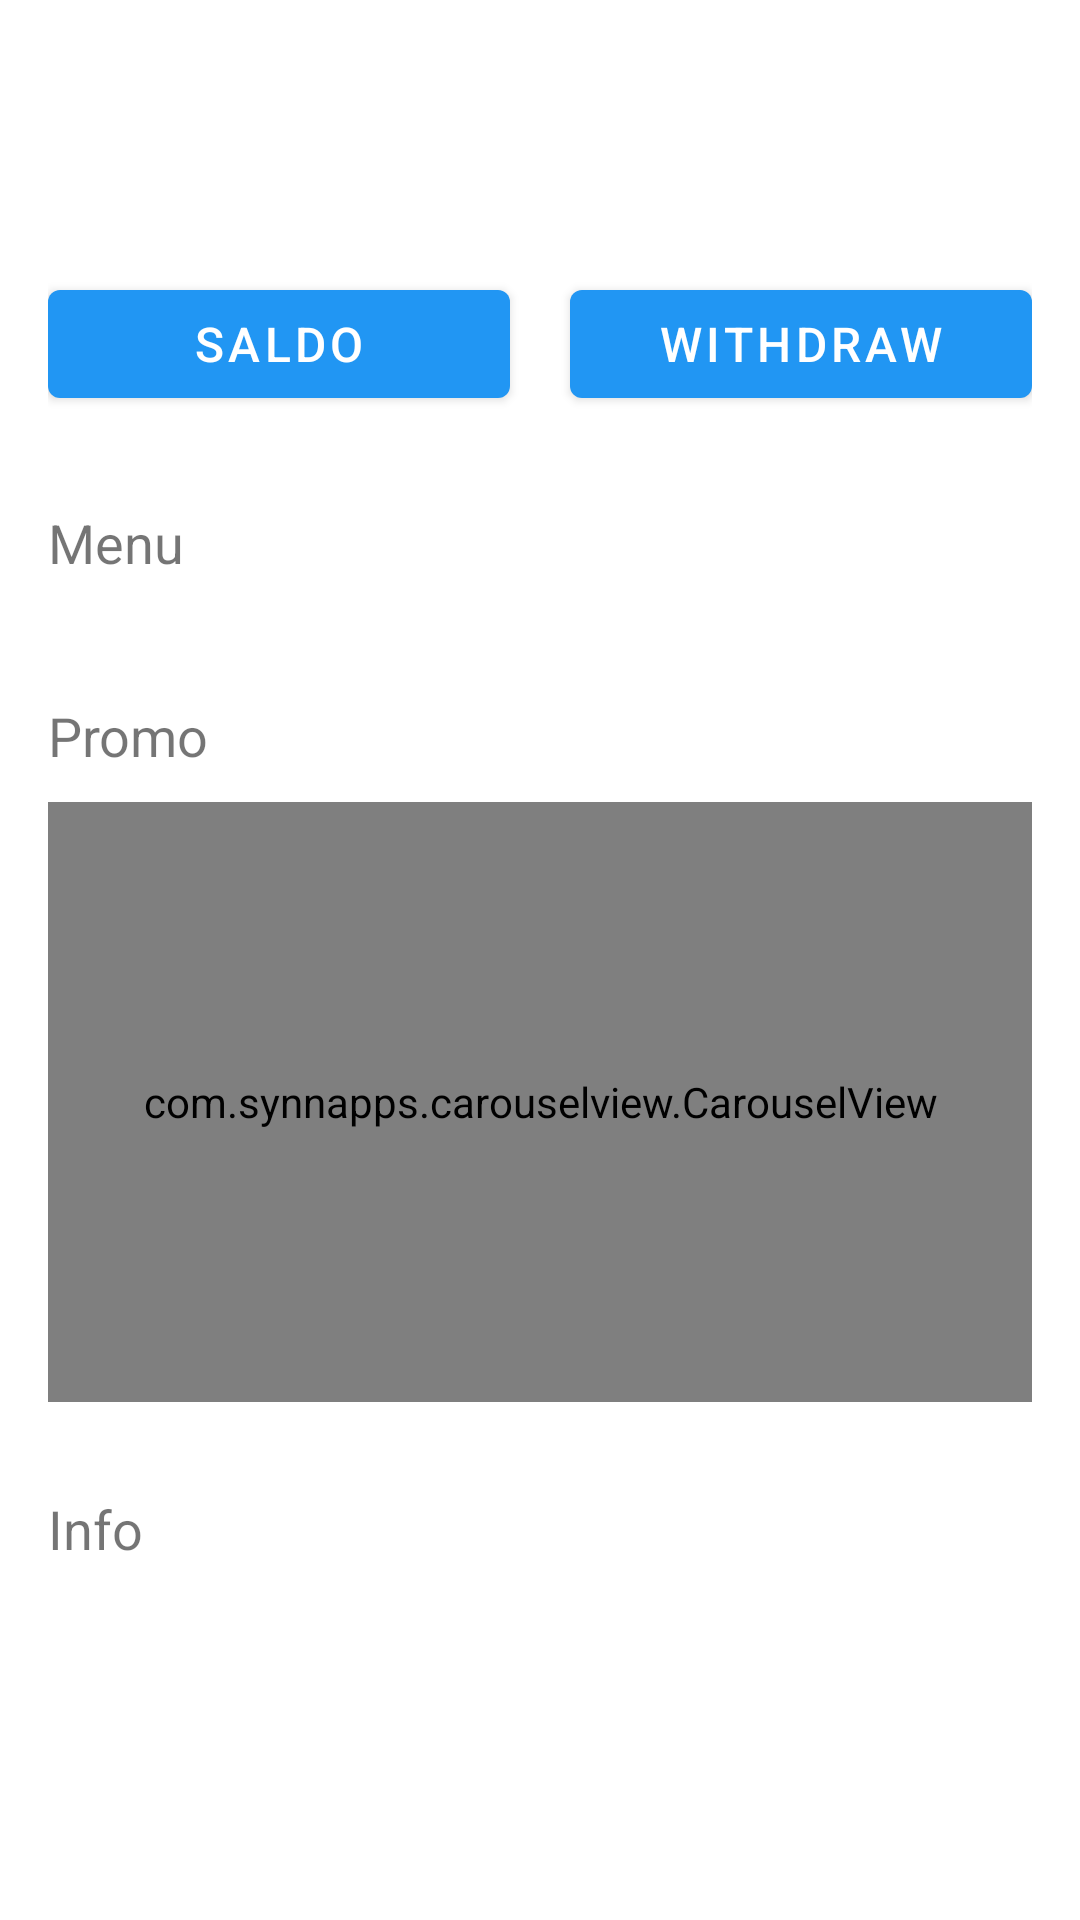

Android layout source for this screen:
<!-- AndroidManifest.xml: application theme Theme.Appproject -->
<!-- res/layout/fragment_home.xml -->
<?xml version="1.0" encoding="utf-8"?>
<ScrollView
        xmlns:android="http://schemas.android.com/apk/res/android"
        xmlns:app="http://schemas.android.com/apk/res-auto"
        xmlns:tools="http://schemas.android.com/tools"
        android:layout_width="match_parent"
        android:layout_height="match_parent"
        android:layout_gravity="center"
        tools:context=".fragment.HomeFragment">

    <LinearLayout
            android:layout_width="fill_parent"
            android:layout_height="wrap_content"
            android:layout_gravity="top|center"
            android:background="#fff"
            android:orientation="vertical"
            android:padding="16dp">

        <TextView
                android:id="@+id/txtName"
                android:textSize="18sp"
                android:text=""
                android:layout_width="match_parent"
                android:layout_height="wrap_content"/>

        <TextView
                android:id="@+id/txtSaldo"
                android:paddingTop="8dp"
                android:text=""
                android:textSize="18sp"
                android:layout_width="match_parent"
                android:layout_height="wrap_content"/>

        <LinearLayout
                android:orientation="horizontal"
                android:layout_width="match_parent"
                android:layout_height="wrap_content"
                android:paddingTop="8dp">

            <Button
                    android:id="@+id/btnSaldo"
                    android:layout_weight="1"
                    android:textSize="16sp"
                    android:layout_marginTop="10dp"
                    android:layout_marginEnd="10dp"
                    android:textColor="@android:color/white"
                    android:text="@string/saldo"
                    android:layout_width="match_parent"
                    android:layout_height="wrap_content"/>

            <Button
                    android:id="@+id/btnWithdraw"
                    android:layout_weight="1"
                    android:textSize="16sp"
                    android:layout_marginTop="10dp"
                    android:layout_marginStart="10dp"
                    android:textColor="@android:color/white"
                    android:text="@string/withdraw"
                    android:layout_width="match_parent"
                    android:layout_height="wrap_content"/>
        </LinearLayout>

        <TextView
                android:text="@string/menu"
                android:textSize="18sp"
                android:paddingTop="10dp"
                android:layout_marginBottom="10dp"
                android:layout_marginTop="20dp"
                android:layout_width="match_parent"
                android:layout_height="wrap_content"/>

        <RelativeLayout
                android:layout_width="match_parent"
                android:layout_height="wrap_content"
                android:descendantFocusability="blocksDescendants">
            <androidx.recyclerview.widget.RecyclerView
                    android:id="@+id/rvMenu"
                    android:layout_width="match_parent"
                    android:layout_height="wrap_content"
                    android:orientation="vertical"
                    tools:listitem="@layout/item_menu"/>
        </RelativeLayout>

        <TextView
                android:text="@string/promo"
                android:textSize="18sp"
                android:paddingTop="10dp"
                android:layout_marginBottom="10dp"
                android:layout_marginTop="20dp"
                android:layout_width="match_parent"
                android:layout_height="wrap_content"/>

        <RelativeLayout
                android:layout_width="match_parent"
                android:layout_height="wrap_content"
                android:descendantFocusability="blocksDescendants">

            <com.synnapps.carouselview.CarouselView
                    android:id="@+id/carouselView"
                    android:layout_width="match_parent"
                    android:layout_height="200dp"
                    app:fillColor="#FFFFFFFF"
                    app:pageColor="#00000000"
                    app:radius="6dp"
                    app:slideInterval="3000"
                    app:strokeColor="#FF777777"
                    app:strokeWidth="1dp" />
        </RelativeLayout>

        <TextView
                android:text="@string/info"
                android:textSize="18sp"
                android:paddingTop="10dp"
                android:layout_marginBottom="10dp"
                android:layout_marginTop="20dp"
                android:layout_width="match_parent"
                android:layout_height="wrap_content"/>

        <RelativeLayout
                android:layout_width="match_parent"
                android:layout_height="wrap_content"
                android:descendantFocusability="blocksDescendants">
                <androidx.recyclerview.widget.RecyclerView
                        android:id="@+id/rvInfo"
                        android:layout_width="match_parent"
                        android:layout_height="wrap_content"
                        android:orientation="vertical"
                        tools:listitem="@layout/item_info"/>
        </RelativeLayout>
    </LinearLayout>

</ScrollView>
<!-- res/layout/item_menu.xml (included above) -->
<?xml version="1.0" encoding="utf-8"?>
<com.google.android.material.card.MaterialCardView
        xmlns:android="http://schemas.android.com/apk/res/android"
        xmlns:app="http://schemas.android.com/apk/res-auto"
        android:id="@+id/menuDetail"
        android:layout_width="match_parent"
        android:layout_height="wrap_content"
        app:cardCornerRadius="6dp"
        app:cardBackgroundColor="@android:color/white"
        app:cardUseCompatPadding="true">

        <LinearLayout
                android:layout_width="wrap_content"
                android:layout_height="wrap_content"
                android:layout_gravity="center"
                android:layout_margin="16dp"
                android:orientation="vertical">

            <ImageView
                    android:id="@+id/menu_image"
                    android:layout_width="wrap_content"
                    android:layout_height="wrap_content"
                    android:layout_gravity="center_horizontal"
                    android:src="@drawable/ic_home" />

            <TextView
                    android:id="@+id/menu_title"
                    android:layout_width="wrap_content"
                    android:layout_height="wrap_content"
                    android:text="Pulsa"
                    android:textAlignment="center"
                    android:textSize="16sp"
                    android:textStyle="bold" />

            <TextView
                    android:id="@+id/menu_desc"
                    android:layout_width="wrap_content"
                    android:layout_height="wrap_content"
                    android:layout_gravity="center"
                    android:gravity="center"
                    android:text="Add Entry"
                    android:textSize="10sp" />
        </LinearLayout>
 </com.google.android.material.card.MaterialCardView>
<!-- res/layout/item_info.xml (included above) -->
<?xml version="1.0" encoding="utf-8"?>
<com.google.android.material.card.MaterialCardView
        xmlns:android="http://schemas.android.com/apk/res/android"
        xmlns:app="http://schemas.android.com/apk/res-auto"
        android:id="@+id/infoDetail"
        android:layout_width="match_parent"
        android:layout_height="wrap_content"
        app:cardCornerRadius="6dp"
        app:cardBackgroundColor="@android:color/white"
        app:cardUseCompatPadding="true">

    <LinearLayout
            android:layout_width="match_parent"
            android:layout_height="wrap_content"
            android:orientation="vertical"
            android:padding="10dp">

        <TextView
                android:id="@+id/info_title"
                android:layout_width="match_parent"
                android:layout_height="wrap_content"
                android:textColor="@color/blue_500"
                android:textSize="20sp"
                android:layout_marginBottom="5dp"
                android:textStyle="bold"
                android:text="@string/title"/>

        <TextView
                android:id="@+id/info_description"
                android:layout_width="match_parent"
                android:layout_height="wrap_content"
                android:text="@string/description"/>
    </LinearLayout>

</com.google.android.material.card.MaterialCardView>
<!-- resources referenced by this layout -->
<resources>
  <color name="blue_500">#2196F3</color>
  <string name="description">Description</string>
  <string name="info">Info</string>
  <string name="menu">Menu</string>
  <string name="promo">Promo</string>
  <string name="saldo">Saldo</string>
  <string name="title">Title</string>
  <string name="withdraw">Withdraw</string>
  <style name="Theme.Appproject" parent="Theme.MaterialComponents.DayNight.DarkActionBar">
          
          <item name="colorPrimary">@color/blue_500</item>
          <item name="colorPrimaryVariant">@color/blue_700</item>
          <item name="colorOnPrimary">@color/white</item>
          
          <item name="colorSecondary">@color/teal_200</item>
          <item name="colorSecondaryVariant">@color/teal_700</item>
          <item name="colorOnSecondary">@color/black</item>
          
          <item name="android:statusBarColor" tools:targetApi="l">?attr/colorPrimaryVariant</item>
          
      </style>
  <color name="blue_700">#1976D2</color>
  <color name="white">#FFFFFFFF</color>
  <color name="teal_200">#FF03DAC5</color>
  <color name="teal_700">#FF018786</color>
  <color name="black">#FF000000</color>
</resources>
